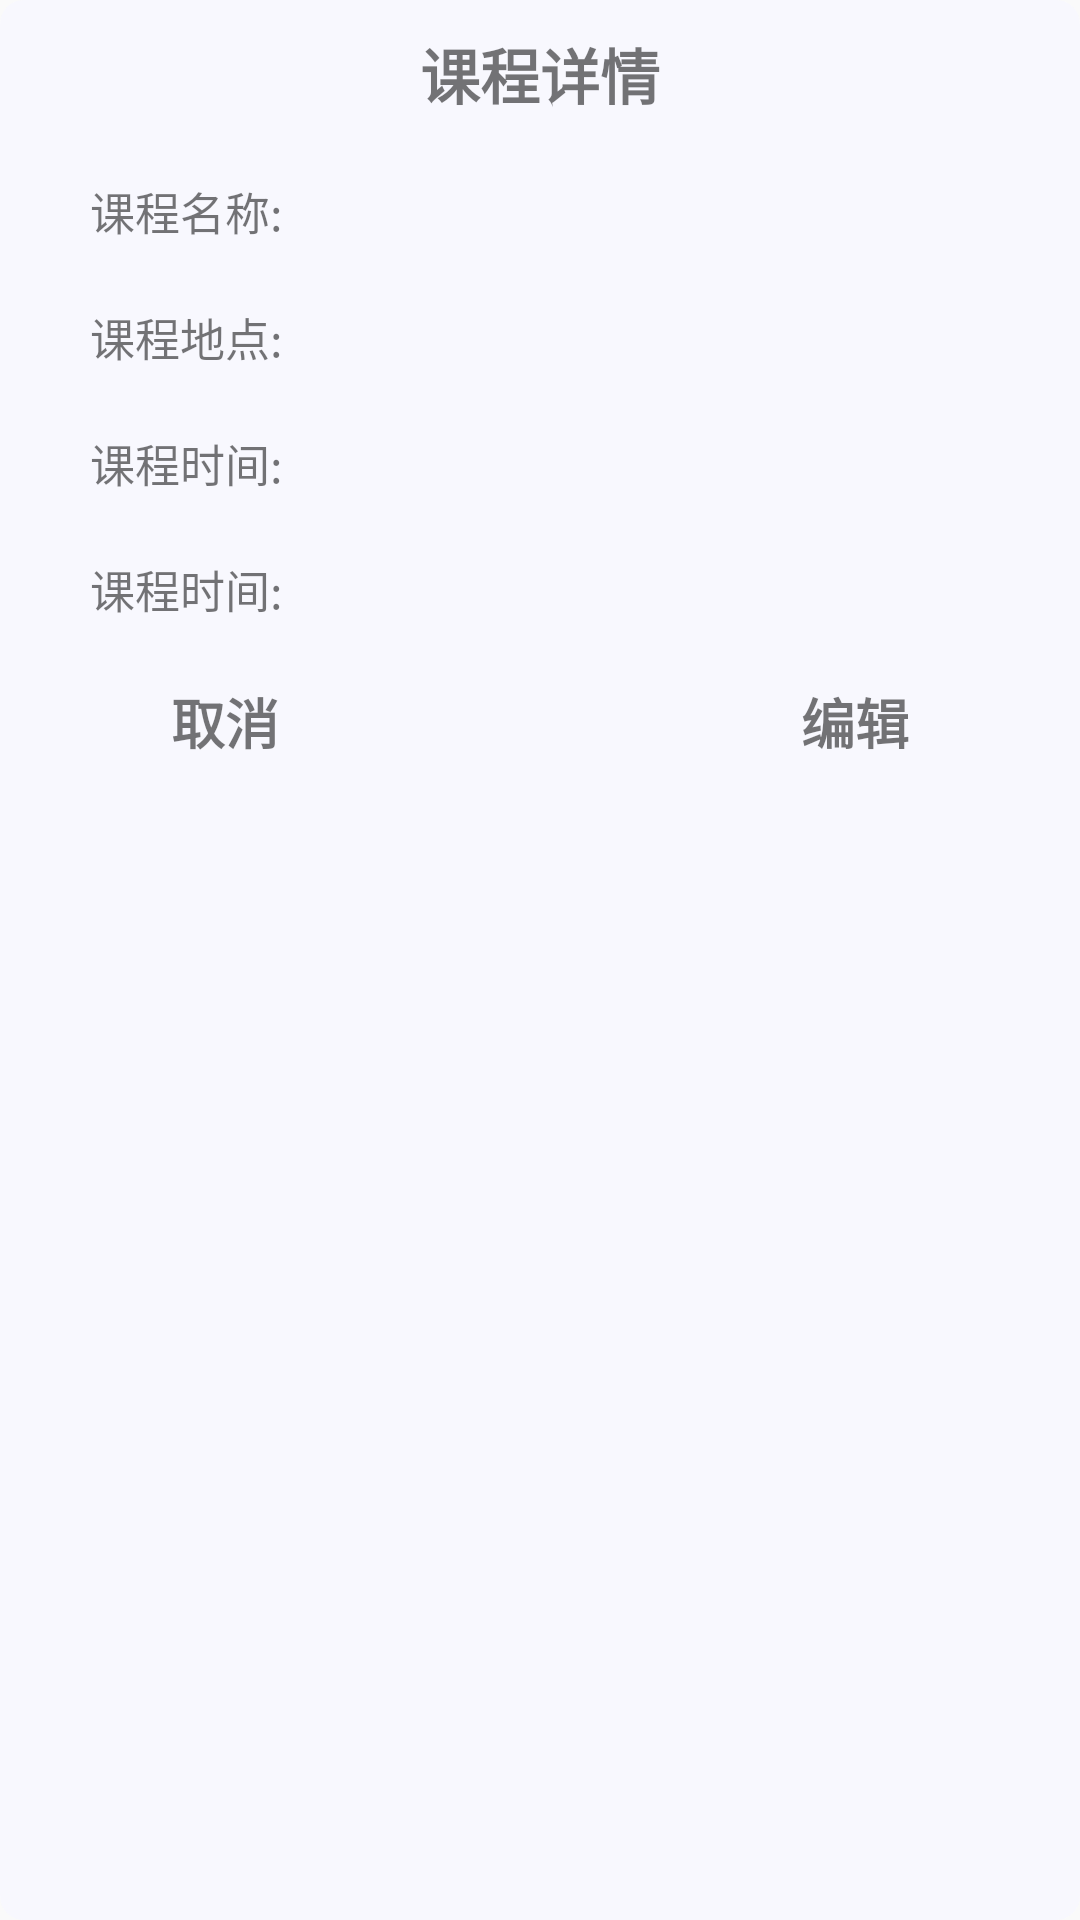

Android layout source for this screen:
<!-- AndroidManifest.xml: application theme Theme.XMood -->
<!-- res/layout/set_lesson_info_dialog_content.xml -->
<?xml version="1.0" encoding="utf-8"?>
<androidx.constraintlayout.widget.ConstraintLayout xmlns:android="http://schemas.android.com/apk/res/android"
    xmlns:app="http://schemas.android.com/apk/res-auto"
    android:layout_width="400dp"
    android:layout_height="wrap_content"
    android:background="@drawable/shape_dialog"
    android:padding="10dp">

    <TextView
        android:id="@+id/dialog_lesson_info_title"
        android:layout_width="wrap_content"
        android:layout_height="wrap_content"
        android:text="课程详情"
        android:textStyle="bold"
        android:textSize="20sp"
        app:layout_constraintTop_toTopOf="parent"
        app:layout_constraintLeft_toLeftOf="parent"
        app:layout_constraintRight_toRightOf="parent" />

    <TextView
        android:id="@+id/dialog_lesson_info_name"
        android:layout_width="wrap_content"
        android:layout_height="wrap_content"
        android:text="课程名称:"
        android:textSize="15sp"
        app:layout_constraintTop_toBottomOf="@id/dialog_lesson_info_title"
        app:layout_constraintLeft_toLeftOf="parent"
        android:layout_marginTop="20dp"
        android:layout_marginStart="20dp" />

    <TextView
        android:id="@+id/dialog_lesson_info_name_text"
        android:layout_width="wrap_content"
        android:layout_height="wrap_content"
        android:textSize="15sp"
        app:layout_constraintTop_toBottomOf="@id/dialog_lesson_info_title"
        app:layout_constraintLeft_toRightOf="@id/dialog_lesson_info_name"
        android:layout_marginTop="20dp"
        android:layout_marginStart="10dp" />

    <TextView
        android:id="@+id/dialog_lesson_info_address"
        android:layout_width="wrap_content"
        android:layout_height="wrap_content"
        android:text="课程地点:"
        android:textSize="15sp"
        app:layout_constraintTop_toBottomOf="@id/dialog_lesson_info_name"
        app:layout_constraintLeft_toLeftOf="parent"
        android:layout_marginTop="20dp"
        android:layout_marginStart="20dp" />

    <TextView
        android:id="@+id/dialog_lesson_info_address_text"
        android:layout_width="wrap_content"
        android:layout_height="wrap_content"
        android:textSize="15sp"
        app:layout_constraintTop_toBottomOf="@id/dialog_lesson_info_name"
        app:layout_constraintLeft_toRightOf="@id/dialog_lesson_info_address"
        android:layout_marginTop="20dp"
        android:layout_marginStart="10dp" />

    <TextView
        android:id="@+id/dialog_lesson_info_time"
        android:layout_width="wrap_content"
        android:layout_height="wrap_content"
        android:text="课程时间:"
        android:textSize="15sp"
        app:layout_constraintTop_toBottomOf="@id/dialog_lesson_info_address"
        app:layout_constraintLeft_toLeftOf="parent"
        android:layout_marginTop="20dp"
        android:layout_marginStart="20dp" />

    <TextView
        android:id="@+id/dialog_lesson_info_time_text"
        android:layout_width="wrap_content"
        android:layout_height="wrap_content"
        android:textSize="15sp"
        app:layout_constraintTop_toBottomOf="@id/dialog_lesson_info_address"
        app:layout_constraintLeft_toRightOf="@id/dialog_lesson_info_time"
        android:layout_marginTop="20dp"
        android:layout_marginStart="10dp" />

    <TextView
        android:id="@+id/dialog_lesson_info_week"
        android:layout_width="wrap_content"
        android:layout_height="wrap_content"
        android:text="课程时间:"
        android:textSize="15sp"
        app:layout_constraintTop_toBottomOf="@id/dialog_lesson_info_time"
        app:layout_constraintLeft_toLeftOf="parent"
        android:layout_marginTop="20dp"
        android:layout_marginStart="20dp" />

    <TextView
        android:id="@+id/dialog_lesson_info_week_text"
        android:layout_width="wrap_content"
        android:layout_height="wrap_content"
        android:textSize="15sp"
        app:layout_constraintTop_toBottomOf="@id/dialog_lesson_info_time"
        app:layout_constraintLeft_toRightOf="@id/dialog_lesson_info_week"
        android:layout_marginTop="20dp"
        android:layout_marginStart="10dp" />

    <TextView
        android:id="@+id/dialog_lesson_info_cancel"
        android:layout_width="50dp"
        android:layout_height="wrap_content"
        android:text="取消"
        android:gravity="center"
        android:textSize="18sp"
        android:textStyle="bold"
        app:layout_constraintTop_toBottomOf="@id/dialog_lesson_info_week"
        app:layout_constraintLeft_toLeftOf="parent"
        android:layout_marginTop="20dp"
        android:layout_marginStart="40dp" />

    <TextView
        android:id="@+id/dialog_lesson_info_edit"
        android:layout_width="50dp"
        android:layout_height="wrap_content"
        android:text="编辑"
        android:gravity="center"
        android:textSize="18sp"
        android:textStyle="bold"
        app:layout_constraintTop_toBottomOf="@id/dialog_lesson_info_week"
        app:layout_constraintRight_toRightOf="parent"
        android:layout_marginTop="20dp"
        android:layout_marginEnd="40dp" />


</androidx.constraintlayout.widget.ConstraintLayout>
<!-- resources referenced by this layout -->
<resources>
  <!-- drawable shape_dialog (drawable) -->
  <?xml version="1.0" encoding="utf-8"?>
  <shape xmlns:android="http://schemas.android.com/apk/res/android"
      android:shape="rectangle">
  
      <corners android:radius="8dp"/>
      <solid android:color="#D0F8F8FF"/>
  
  </shape>
  <style name="Theme.XMood" parent="Theme.MaterialComponents.DayNight.NoActionBar.Bridge">
          
          <item name="colorPrimary">@color/light_cyan</item>
          <item name="colorPrimaryVariant">@color/light_gray</item>
          <item name="android:statusBarColor">@color/light_gray</item>
          <item name="colorAccent">@color/black</item>
          <item name="colorOnPrimary">@color/black</item>
          <item name="statusBarBackground">@color/black</item>
          
          <item name="colorSecondary">@color/teal_200</item>
          <item name="colorSecondaryVariant">@color/teal_700</item>
          <item name="colorOnSecondary">@color/black</item>
          
          
      </style>
  <color name="light_cyan">#CBF3F0</color>
  <color name="light_gray">#D2D7DF</color>
  <color name="black">#FF000000</color>
  <color name="teal_200">#FF03DAC5</color>
  <color name="teal_700">#FF018786</color>
</resources>
